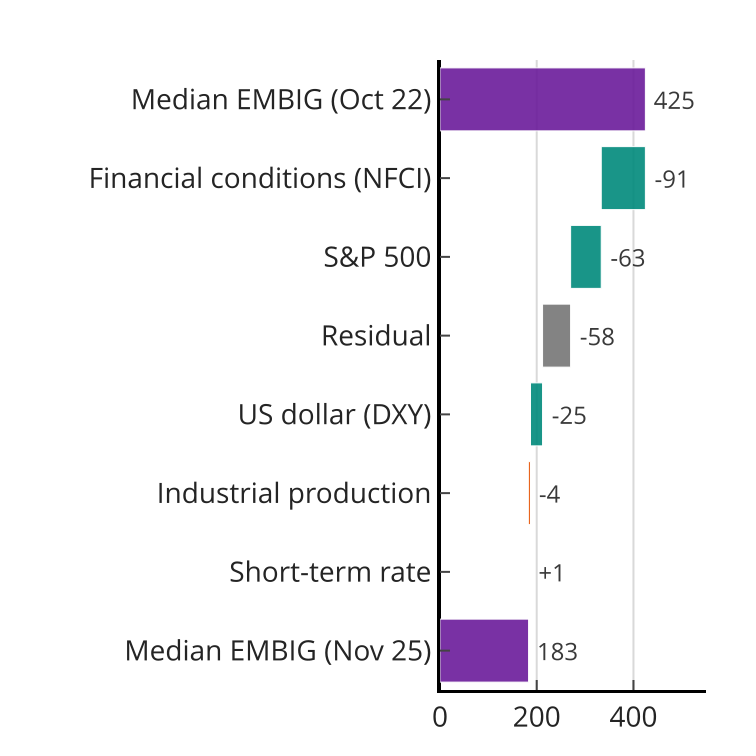

The data file committed next to this chart (first rows):
Label, Value
Median EMBIG (Oct 22), 424.7
Financial conditions (NFCI), -91.29
S&P 500, -63.29
Residual, -58.03
US dollar (DXY), -24.97
Industrial production, -4.49
Short-term rate, 0.59
Median EMBIG (Nov 25), 183.2
